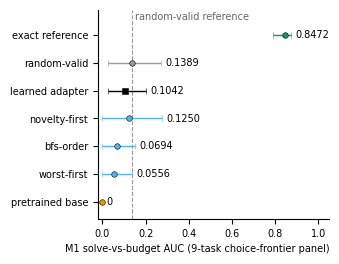

Source code (Python):
"""Figure: comparator-zoo M1 AUC with task-clustered 95% CIs.

Source: outputs/choice-frontier/o4/metrics/analysis.json,
arms.*.m1_auc and arms.*.m1_task_cluster_95pct_ci_10000_seed133 (values copied verbatim).
Annotation counts: Results table tab:results-primary-matrix.
Run: python fig_zoo_m1.py -> fig_zoo_m1.pdf, fig_zoo_m1.svg, fig_zoo_m1.png
"""
import matplotlib
matplotlib.use("Agg")
import matplotlib.pyplot as plt

plt.rcParams.update({"font.family": "DejaVu Sans", "font.size": 7,
                     "pdf.fonttype": 42, "svg.fonttype": "none"})

# (arm, auc, lo, hi, color)  Okabe-Ito palette
ARMS = [
    ("exact reference", 0.8472, 0.7917, 0.875, "#009E73"),
    ("random-valid", 0.1389, 0.0250, 0.2722, "#999999"),
    ("learned adapter", 0.1042, 0.0278, 0.2014, "#000000"),
    ("novelty-first", 0.1250, 0.0, 0.2778, "#56B4E9"),
    ("bfs-order", 0.0694, 0.0, 0.1528, "#56B4E9"),
    ("worst-first", 0.0556, 0.0, 0.1389, "#56B4E9"),
    ("pretrained base", 0.0, 0.0, 0.0, "#E69F00"),
]
FLOOR = 0.1389

fig, ax = plt.subplots(figsize=(3.25, 2.5))
n = len(ARMS)
ax.axvline(FLOOR, color="#999999", ls="--", lw=0.8, zorder=0)
ax.text(FLOOR + 0.01, n - 0.35, "random-valid reference", fontsize=7, color="#666666", va="center")
for i, (name, m, lo, hi, c) in enumerate(ARMS):
    y = n - 1 - i
    ax.errorbar(m, y, xerr=[[m - lo], [hi - m]], fmt="s" if name == "learned adapter" else "o",
                color=c, ms=4, capsize=2, lw=1.0, mec="black", mew=0.4)
    ax.text(hi + 0.02, y, f"{m:.4f}" if m else "0",
            fontsize=7, va="center")
ax.set_yticks(range(n))
ax.set_yticklabels([a[0] for a in ARMS][::-1])
ax.set_xlim(-0.02, 1.05)
ax.set_ylim(-0.6, n - 0.1)
ax.set_xlabel("M1 solve-vs-budget AUC (9-task choice-frontier panel)", loc="right")
for s in ("top", "right"):
    ax.spines[s].set_visible(False)
fig.tight_layout(pad=0.3)
for ext in ("pdf", "svg"):
    fig.savefig(f"fig_zoo_m1.{ext}")
fig.savefig("fig_zoo_m1.png", dpi=300)
